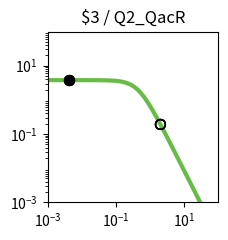

Write the Python code that produced this figure. (Note: this script raises an exception after producing the figure.)
import matplotlib.pyplot as plt
import matplotlib.ticker as ticker
import numpy as np

fig, ax = plt.subplots(figsize=(2.5,2.5))

plt.xlim(1.000000e-03, 1.000000e+02)
plt.ylim(1.000000e-03, 1.000000e+02)

x = np.array([1.000000e-03,1.122018e-03,1.258925e-03,1.412538e-03,1.584893e-03,1.778279e-03,1.995262e-03,2.238721e-03,2.511886e-03,2.818383e-03,3.162278e-03,3.548134e-03,3.981072e-03,4.466836e-03,5.011872e-03,5.623413e-03,6.309573e-03,7.079458e-03,7.943282e-03,8.912509e-03,1.000000e-02,1.122018e-02,1.258925e-02,1.412538e-02,1.584893e-02,1.778279e-02,1.995262e-02,2.238721e-02,2.511886e-02,2.818383e-02,3.162278e-02,3.548134e-02,3.981072e-02,4.466836e-02,5.011872e-02,5.623413e-02,6.309573e-02,7.079458e-02,7.943282e-02,8.912509e-02,1.000000e-01,1.122018e-01,1.258925e-01,1.412538e-01,1.584893e-01,1.778279e-01,1.995262e-01,2.238721e-01,2.511886e-01,2.818383e-01,3.162278e-01,3.548134e-01,3.981072e-01,4.466836e-01,5.011872e-01,5.623413e-01,6.309573e-01,7.079458e-01,7.943282e-01,8.912509e-01,1.000000e+00,1.122018e+00,1.258925e+00,1.412538e+00,1.584893e+00,1.778279e+00,1.995262e+00,2.238721e+00,2.511886e+00,2.818383e+00,3.162278e+00,3.548134e+00,3.981072e+00,4.466836e+00,5.011872e+00,5.623413e+00,6.309573e+00,7.079458e+00,7.943282e+00,8.912509e+00,1.000000e+01,1.122018e+01,1.258925e+01,1.412538e+01,1.584893e+01,1.778279e+01,1.995262e+01,2.238721e+01,2.511886e+01,2.818383e+01,3.162278e+01,3.548134e+01,3.981072e+01,4.466836e+01,5.011872e+01,5.623413e+01,6.309573e+01,7.079458e+01,7.943282e+01,8.912509e+01,1.000000e+02,])
y = np.array([3.777979e+00,3.777974e+00,3.777967e+00,3.777959e+00,3.777949e+00,3.777935e+00,3.777919e+00,3.777898e+00,3.777872e+00,3.777839e+00,3.777798e+00,3.777747e+00,3.777682e+00,3.777601e+00,3.777498e+00,3.777370e+00,3.777209e+00,3.777006e+00,3.776752e+00,3.776433e+00,3.776032e+00,3.775529e+00,3.774897e+00,3.774104e+00,3.773109e+00,3.771859e+00,3.770291e+00,3.768324e+00,3.765856e+00,3.762761e+00,3.758881e+00,3.754020e+00,3.747932e+00,3.740315e+00,3.730793e+00,3.718902e+00,3.704075e+00,3.685622e+00,3.662705e+00,3.634325e+00,3.599299e+00,3.556256e+00,3.503636e+00,3.439716e+00,3.362670e+00,3.270665e+00,3.162012e+00,3.035373e+00,2.890010e+00,2.726055e+00,2.544745e+00,2.348572e+00,2.141264e+00,1.927579e+00,1.712901e+00,1.502716e+00,1.302061e+00,1.115068e+00,9.446838e-01,7.925854e-01,6.592774e-01,5.443030e-01,4.465089e-01,3.643058e-01,2.958923e-01,2.394252e-01,1.931364e-01,1.554037e-01,1.247862e-01,1.000343e-01,8.008449e-02,6.404396e-02,5.117181e-02,4.085836e-02,3.260536e-02,2.600778e-02,2.073781e-02,1.653099e-02,1.317456e-02,1.049772e-02,8.363554e-03,6.662494e-03,5.306924e-03,4.226854e-03,3.366404e-03,2.680989e-03,2.135049e-03,1.700231e-03,1.353935e-03,1.078151e-03,8.585284e-04,6.836358e-04,5.443658e-04,4.334645e-04,3.451546e-04,2.748348e-04,2.188408e-04,1.742542e-04,1.387514e-04,1.104818e-04,8.797176e-05,])
c = "#66bc46"

hi_x = np.array([4.200000e-03,4.200000e-03,4.200000e-03,4.200000e-03,])
hi_y = np.array([3.777646e+00,3.777646e+00,3.777646e+00,3.777646e+00,])
lo_x = np.array([2.008200e+00,2.008200e+00,2.008200e+00,2.008200e+00,])
lo_y = np.array([1.908057e-01,1.908057e-01,1.908057e-01,1.908057e-01,])

plt.loglog(x,y,lw=3,color=c)
plt.scatter(hi_x,hi_y,marker='o',s=50,color='black',zorder=10)
plt.scatter(lo_x,lo_y,marker='o',s=50,edgecolors='black',color='none',zorder=10)

plt.title("$3 / Q2_QacR")

ax.xaxis.set_major_locator(ticker.LogLocator(numticks=3))
ax.yaxis.set_major_locator(ticker.LogLocator(numticks=3))

ax.set_aspect('equal')
plt.tight_layout()

plt.savefig("/content/output/0x9A/response_plot_$3_Q2_QacR.png", bbox_inches='tight')
